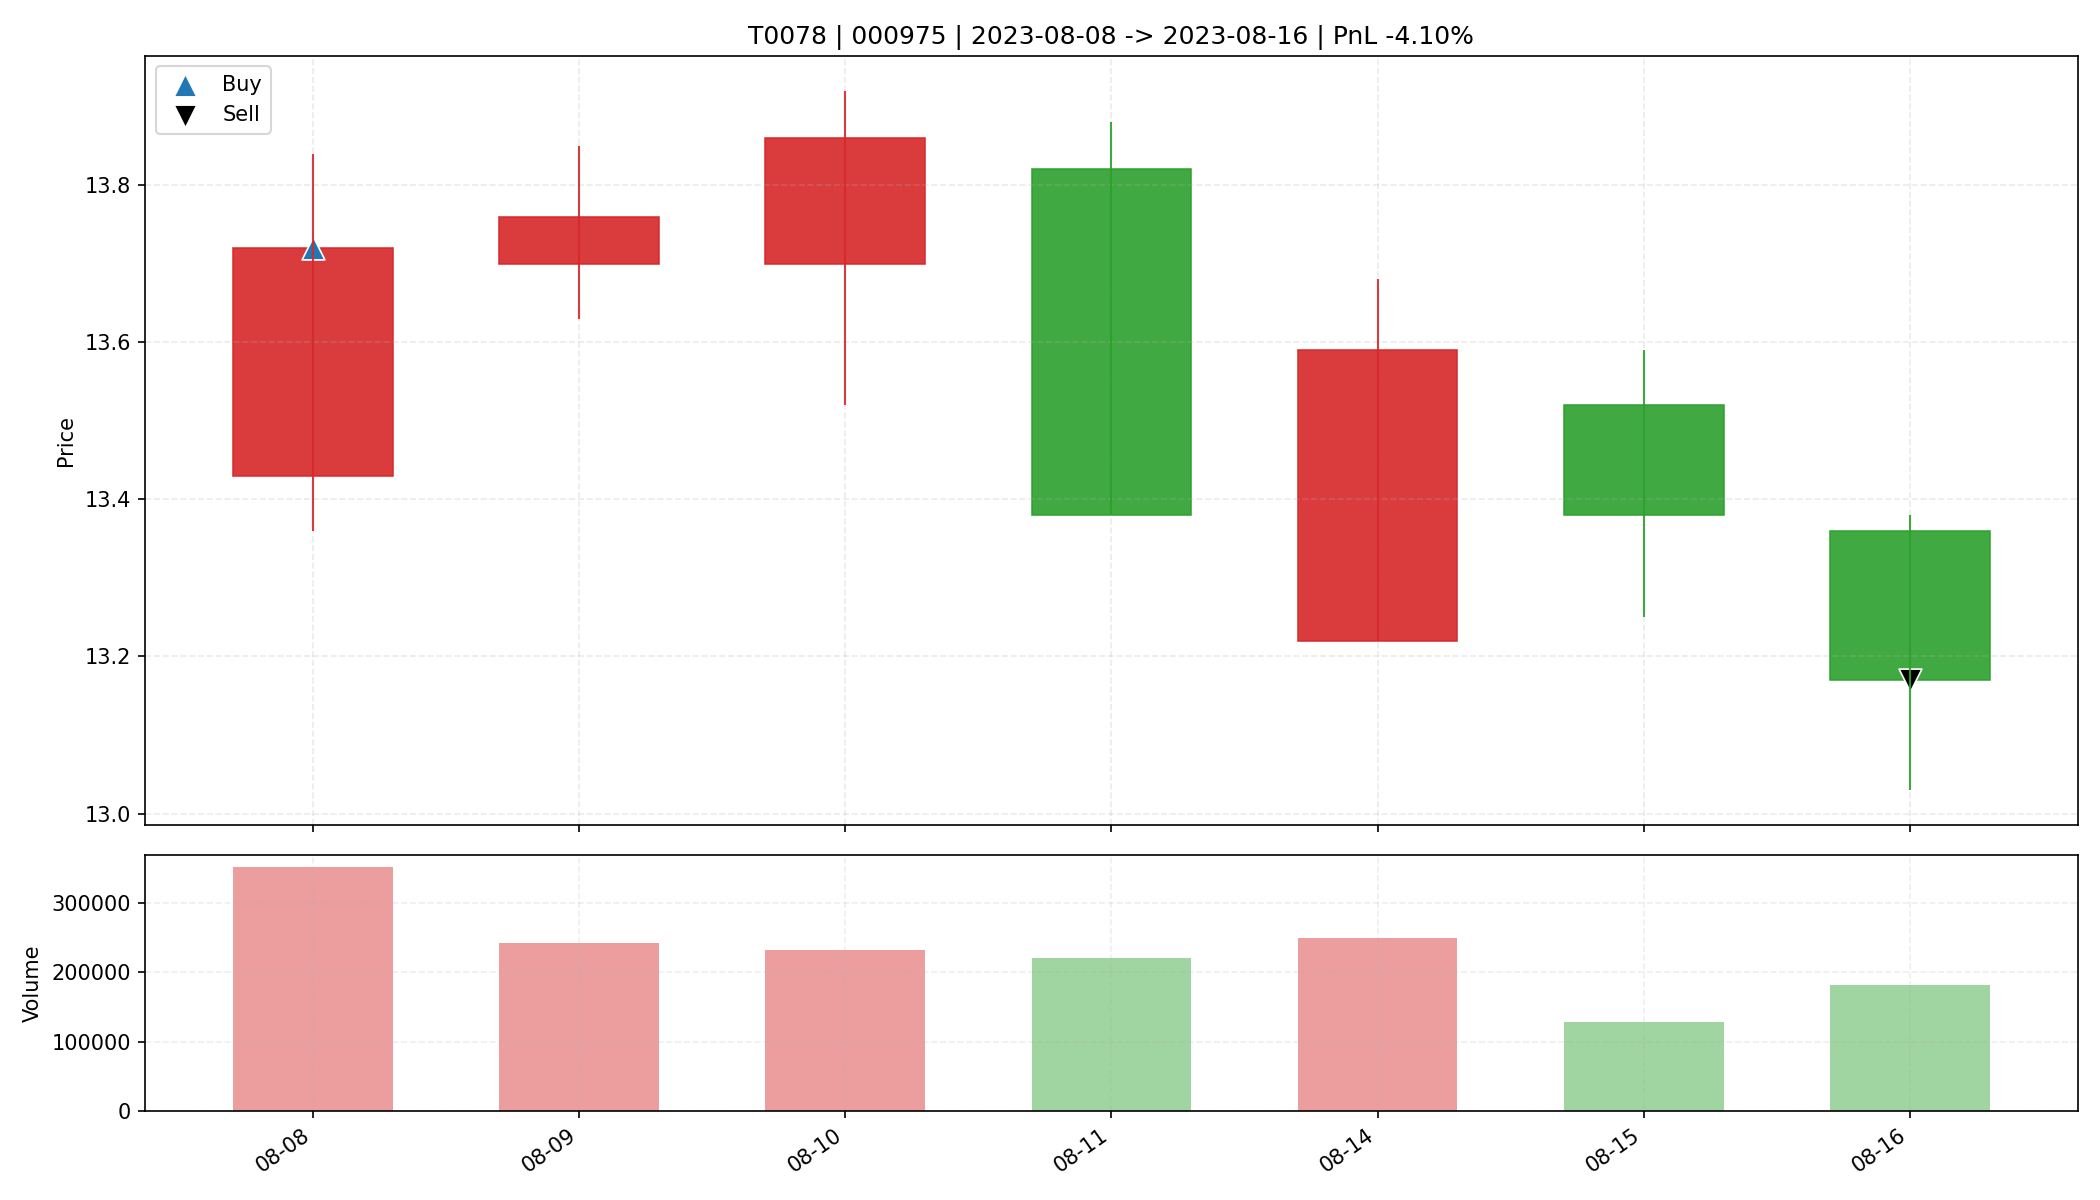

The file beside this chart, header and first rows:
date, open, high, low, close, amount, volume, trade_id, code, buy_date, sell_date, buy_price, sell_price, matched_shares, buy_reason, sell_reason, sell_profit_pct, sell_hold_days, is_buy_day, is_sell_day, holding_day_index
2023-08-08, 13.43, 13.84, 13.36, 13.72, 482101472, 351980, T0078, 000975, 2023-08-08, 2023-08-16, 13.72, 13.17, 2400, 前10日振幅5.5%, 阳线涨幅2.2%, 突破均线, 温和放量1.5倍, MA…, 收盘跌破防守线(13.360), -4.105, 6.0, True, False, 0
2023-08-09, 13.7, 13.85, 13.63, 13.76, 332438368, 241803, T0078, 000975, 2023-08-08, 2023-08-16, 13.72, 13.17, 2400, 前10日振幅5.5%, 阳线涨幅2.2%, 突破均线, 温和放量1.5倍, MA…, 收盘跌破防守线(13.360), -4.105, 6.0, False, False, 1
2023-08-10, 13.7, 13.92, 13.52, 13.86, 319680384, 232656, T0078, 000975, 2023-08-08, 2023-08-16, 13.72, 13.17, 2400, 前10日振幅5.5%, 阳线涨幅2.2%, 突破均线, 温和放量1.5倍, MA…, 收盘跌破防守线(13.360), -4.105, 6.0, False, False, 2
2023-08-11, 13.82, 13.88, 13.38, 13.38, 299130176, 220795, T0078, 000975, 2023-08-08, 2023-08-16, 13.72, 13.17, 2400, 前10日振幅5.5%, 阳线涨幅2.2%, 突破均线, 温和放量1.5倍, MA…, 收盘跌破防守线(13.360), -4.105, 6.0, False, False, 3
2023-08-14, 13.22, 13.68, 13.22, 13.59, 337842976, 249644, T0078, 000975, 2023-08-08, 2023-08-16, 13.72, 13.17, 2400, 前10日振幅5.5%, 阳线涨幅2.2%, 突破均线, 温和放量1.5倍, MA…, 收盘跌破防守线(13.360), -4.105, 6.0, False, False, 4
2023-08-15, 13.52, 13.59, 13.25, 13.38, 172443504, 128485, T0078, 000975, 2023-08-08, 2023-08-16, 13.72, 13.17, 2400, 前10日振幅5.5%, 阳线涨幅2.2%, 突破均线, 温和放量1.5倍, MA…, 收盘跌破防守线(13.360), -4.105, 6.0, False, False, 5
2023-08-16, 13.36, 13.38, 13.03, 13.17, 240237472, 182108, T0078, 000975, 2023-08-08, 2023-08-16, 13.72, 13.17, 2400, 前10日振幅5.5%, 阳线涨幅2.2%, 突破均线, 温和放量1.5倍, MA…, 收盘跌破防守线(13.360), -4.105, 6.0, False, True, 6
